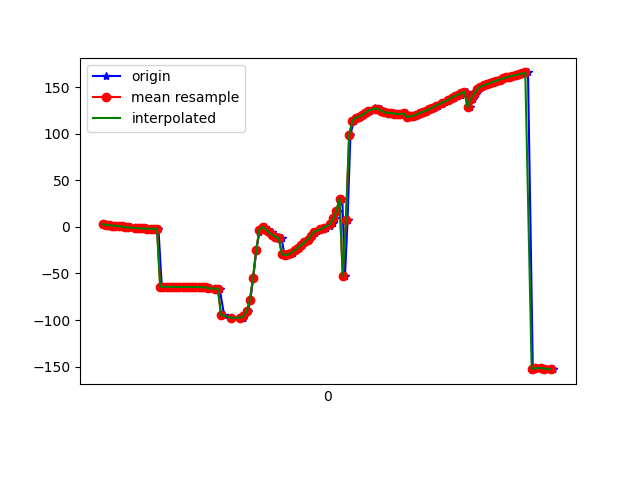

The data file committed next to this chart (first rows):
1617848635102, 544278655177391, 3.2178278, 25.144823, -16.488663
1617848635113, 544278674408161, 2.559, 25.28, -18.12
1617848635131, 544278693638931, 2.353, 25.06, -18.29
1617848635147, 544278712869701, 1.722, 26.07, -19.81
1617848635167, 544278732100471, 1.344, 25.94, -20.24
1617848635184, 544278751331241, 1.192, 26.81, -20.09
1617848635202, 544278770562011, 0.6004, 27.05, -21.2
1617848635222, 544278789792781, 0.4147, 27.4, -21.02
1617848635242, 544278809023551, -0.1679, 28.73, -22.11
1617848635261, 544278828254321, -0.5246, 28.75, -22.12
1617848635279, 544278847485091, -0.6687, 29.49, -21.71
1617848635300, 544278866715861, -1.192, 30.04, -22.8
1617848635320, 544278885946631, -1.342, 30.07, -22.49
1617848635343, 544278905177401, -1.455, 31.37, -22.54
1617848635358, 544278924408171, -1.735, 31.65, -23.42
1617848635374, 544278943638941, -1.684, 31.96, -23.1
1617848635397, 544278962869711, -1.95, 33.49, -23.87
1617848635415, 544278982217220, -2.049, 33.85, -24.58
1617848635432, 544279001447990, -1.953, 34.38, -24.11
1617848635449, 544279020678760, -2.07, 35.75, -24.21
1617848635470, 544279039909530, -64.26, 34.68, -16.54
1617848635489, 544279059140300, -64.14, 36.58, -21.99
1617848635509, 544279078371070, -64.28, 37.59, -24.15
1617848635526, 544279097601840, -64.47, 37.87, -24.02
1617848635546, 544279116832610, -64.54, 38.12, -23.95
1617848635562, 544279136063380, -64.5, 38.43, -23.97
1617848635582, 544279155294150, -64.45, 38.75, -24.01
1617848635605, 544279174524920, -64.45, 39.03, -24.02
1617848635623, 544279193755690, -64.49, 39.29, -24
1617848635648, 544279212986460, -64.53, 39.52, -23.97
1617848635666, 544279232217230, -64.56, 39.83, -23.98
1617848635688, 544279251448000, -64.52, 40.25, -24.07
1617848635713, 544279270678770, -64.4, 40.77, -24.28
1617848635734, 544279289909540, -64.49, 41.24, -24.4
1617848635754, 544279309140310, -65.02, 41.51, -24.17
1617848635773, 544279328371080, -65.69, 41.67, -23.7
1617848635775, 544279347601850, -66.12, 42.21, -23.38
1617848635811, 544279366832620, -66.18, 43.21, -23.33
1617848635828, 544279386063390, -66.12, 44.06, -23.3
1617848635831, 544279405294160, -66.16, 44.23, -23.05
1617848635859, 544279424524930, -94.42, 41.71, -23.49
1617848635901, 544279443755700, -97.3, 43.16, -22.33
1617848635905, 544279462986470, -97.41, 42.66, -22.06
1617848635908, 544279482217240, -97.48, 42.74, -22
1617848635975, 544279501448010, -97.57, 44.12, -22.36
1617848635977, 544279520678780, -97.65, 47.31, -23.84
1617848635979, 544279539909550, -97.34, 51.95, -26.57
1617848635983, 544279559140320, -95.71, 57.93, -31.18
1617848636007, 544279578371090, -90.65, 64.92, -39.87
1617848636023, 544279597601860, -78.59, 71.67, -56.65
1617848636041, 544279616832630, -54.69, 75.71, -85.84
1617848636060, 544279636063400, -24.53, 74.6, -121.8
1617848636080, 544279655294170, -5.672, 68.42, -147.4
1617848636097, 544279674524940, 0.04119, 61.24, -160.7
1617848636116, 544279693755710, -0.2359, 56.04, -168.8
1617848636135, 544279712986480, -2.815, 52.75, -175.2
1617848636156, 544279732217250, -6.032, 50.41, 179.2
1617848636174, 544279751448020, -8.789, 48.83, 174.2
1617848636193, 544279770678790, -10.6, 47.97, 169.6
1617848636218, 544279789909560, -11.76, 47.22, 166.1
1617848636235, 544279809140330, -29.31, 40.42, -177
... 86 more rows
